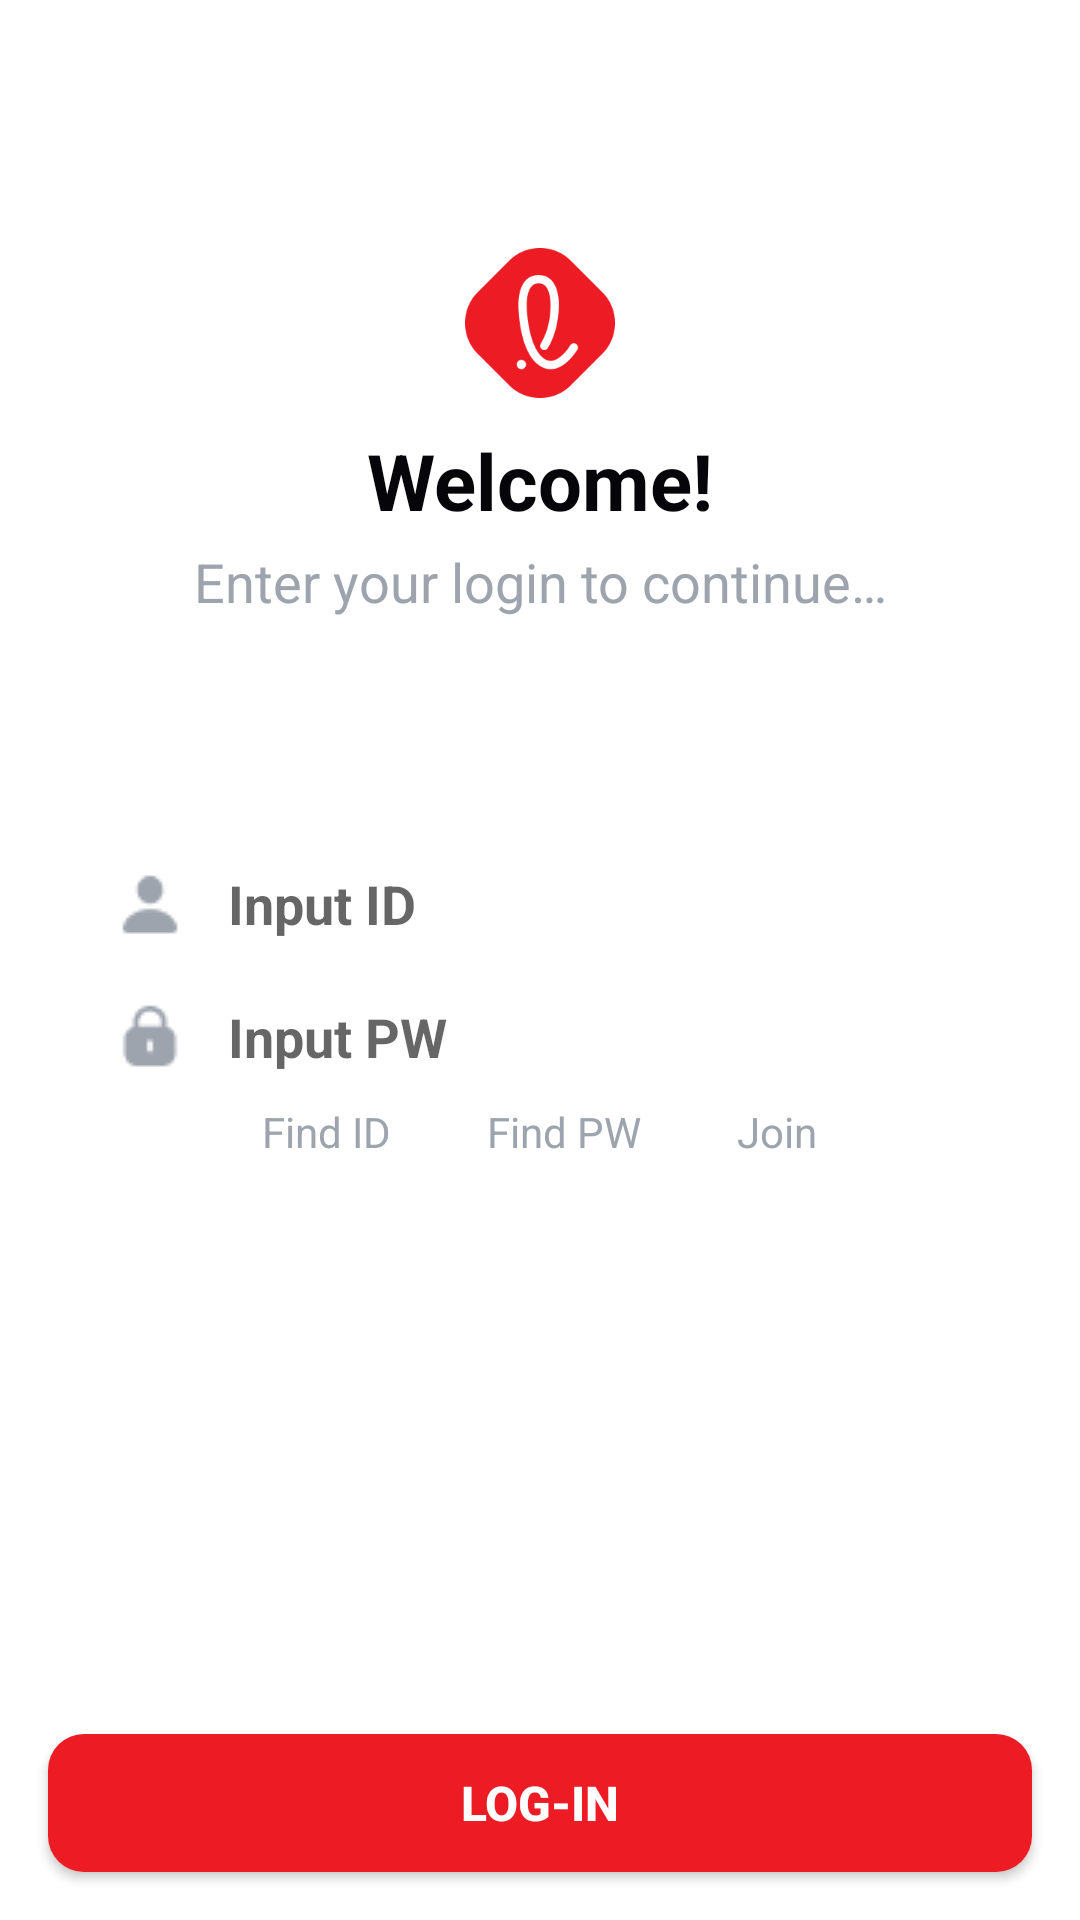

Produce the Android XML layout that renders to this screen, including the resource entries it uses.
<!-- AndroidManifest.xml: application theme Theme.ellosseum -->
<!-- res/layout/activity_login.xml -->
<?xml version="1.0" encoding="utf-8"?>
<androidx.constraintlayout.widget.ConstraintLayout xmlns:android="http://schemas.android.com/apk/res/android"
    xmlns:app="http://schemas.android.com/apk/res-auto"
    xmlns:tools="http://schemas.android.com/tools"
    android:layout_width="match_parent"
    android:layout_height="match_parent"
    android:background="@color/white"
    tools:context=".LoginActivity">

    <LinearLayout
        android:id="@+id/layout_01"
        android:layout_width="match_parent"
        android:layout_height="0dp"
        android:gravity="center"
        android:orientation="vertical"
        app:layout_constraintBottom_toTopOf="@id/layout_02"
        app:layout_constraintTop_toTopOf="parent"
        app:layout_constraintVertical_weight="1">

        <ImageView
            android:id="@+id/imgView_logo"
            android:layout_width="50dp"
            android:layout_height="50dp"
            android:layout_marginBottom="10dp"
            android:background="@drawable/image_logo2" />

        <TextView
            android:layout_width="wrap_content"
            android:layout_height="wrap_content"
            android:text="@string/login_title"
            android:textColor="#06060A"
            android:textSize="26sp"
            android:textStyle="bold" />

        <TextView
            android:layout_width="wrap_content"
            android:layout_height="wrap_content"
            android:layout_marginTop="4dp"
            android:gravity="center"
            android:text="@string/login_title2"
            android:textColor="#9EA4AE"
            android:textSize="18sp" />
    </LinearLayout>

    <LinearLayout
        android:id="@+id/layout_02"
        android:layout_width="match_parent"
        android:layout_height="0dp"
        android:orientation="vertical"
        app:layout_constraintBottom_toTopOf="@id/btn_login"
        app:layout_constraintTop_toBottomOf="@id/layout_01"
        app:layout_constraintVertical_weight="1">

        <EditText
            android:id="@+id/edit_id"
            android:layout_width="match_parent"
            android:layout_height="wrap_content"
            android:layout_marginStart="16dp"
            android:layout_marginEnd="16dp"
            android:background="@drawable/edit_shape"
            android:drawableStart="@drawable/icon_id_1x"
            android:drawablePadding="14dp"
            android:gravity="center_vertical"
            android:hint="@string/id_hint"
            android:inputType="text"
            android:paddingStart="22dp"
            android:textColor="#3A3B41"
            android:textStyle="bold" />

        <EditText
            android:id="@+id/edit_pw"
            android:layout_width="match_parent"
            android:layout_height="wrap_content"
            android:layout_marginStart="16dp"
            android:layout_marginTop="20dp"
            android:layout_marginEnd="16dp"
            android:background="@drawable/edit_shape"
            android:drawableStart="@drawable/icon_pw_1x"
            android:drawablePadding="14dp"
            android:gravity="center_vertical"
            android:hint="@string/pw_hint"
            android:inputType="textPassword"
            android:paddingStart="22dp"
            android:textColor="#3A3B41"
            android:textStyle="bold" />

        <TextView
            android:id="@+id/txt_error"
            android:layout_width="match_parent"
            android:layout_height="wrap_content"
            android:layout_marginStart="36dp"
            android:layout_marginTop="8dp"
            android:text="@string/login_error"
            android:textColor="#CB030A"
            android:textSize="14sp"
            android:textStyle="bold"
            android:visibility="gone" />

        <LinearLayout
            android:layout_width="match_parent"
            android:layout_height="wrap_content"
            android:layout_marginTop="10dp"
            android:gravity="center"
            android:orientation="horizontal">

            <TextView
                android:id="@+id/txt_find_id"
                android:layout_width="wrap_content"
                android:layout_height="wrap_content"
                android:layout_gravity="center"
                android:gravity="center"
                android:paddingBottom="30dp"
                android:text="@string/find_id"
                android:textColor="#9EA4AE"
                android:textSize="14sp" />

            <TextView
                android:id="@+id/txt_find_pw"
                android:layout_width="wrap_content"
                android:layout_height="wrap_content"
                android:layout_marginStart="32dp"
                android:layout_marginEnd="32dp"
                android:paddingBottom="30dp"
                android:text="@string/find_pw"
                android:textColor="#9EA4AE"
                android:textSize="14sp" />

            <TextView
                android:id="@+id/txt_join"
                android:layout_width="wrap_content"
                android:layout_height="wrap_content"
                android:paddingBottom="30dp"
                android:text="@string/join"
                android:textColor="#9EA4AE"
                android:textSize="14sp" />

        </LinearLayout>


    </LinearLayout>

    <Button
        android:id="@+id/btn_login"
        android:layout_width="match_parent"
        android:layout_height="46dp"
        android:layout_margin="16dp"
        android:background="@drawable/btn_access_enable"
        android:text="@string/login"
        android:textColor="#ffffff"
        android:textSize="16sp"
        android:textStyle="bold"
        app:layout_constraintBottom_toBottomOf="parent" />

</androidx.constraintlayout.widget.ConstraintLayout>
<!-- resources referenced by this layout -->
<resources>
  <color name="white">#FFFFFFFF</color>
  <!-- drawable btn_access_enable (drawable) -->
  <?xml version="1.0" encoding="utf-8"?>
  <ripple xmlns:android="http://schemas.android.com/apk/res/android"
      xmlns:tools="http://schemas.android.com/tools"
      android:color="@color/white">
  
      
      <item
          android:id="@+id/mask"
          tools:targetApi="lollipop">
          <shape xmlns:android="http://schemas.android.com/apk/res/android"
              android:shape="rectangle">
              <corners android:radius="12dp" />
              <size
                  android:width="343dp"
                  android:height="46dp" />
              <solid android:color="#ED1B23" />
              <padding
                  android:bottom="0dp"
                  android:left="0dp"
                  android:right="0dp"
                  android:top="0dp" />
  
          </shape>
      </item>
  
  </ripple>
  <!-- drawable icon_id_1x: png bitmap (drawable, 447 bytes) -->
  <!-- drawable icon_pw_1x: png bitmap (drawable, 516 bytes) -->
  <!-- drawable image_logo2: png bitmap (drawable, 5401 bytes) -->
  <string name="find_id">Find ID</string>
  <string name="find_pw">Find PW</string>
  <string name="id_hint">Input ID</string>
  <string name="join">Join</string>
  <string name="login">Log-in</string>
  <string name="login_error">You entered your ID or password incorrectly.</string>
  <string name="login_title">Welcome!</string>
  <string name="login_title2">Enter your login to continue…</string>
  <string name="pw_hint">Input PW</string>
  <style name="Theme.ellosseum" parent="Theme.AppCompat.Light">
          
          <item name="colorPrimary">@color/purple_500</item>
          <item name="colorPrimaryVariant">@color/black</item>
          <item name="colorOnPrimary">@color/white</item>
          
          <item name="colorSecondary">@color/teal_200</item>
          <item name="colorSecondaryVariant">@color/teal_700</item>
          <item name="colorOnSecondary">@color/black</item>
          
          <item name="android:statusBarColor" tools:targetApi="l">?attr/colorPrimaryVariant</item>
          
          <item name="windowActionBar">false</item>
          <item name="windowNoTitle">true</item>
      </style>
  <color name="purple_500">#FF6200EE</color>
  <color name="black">#FF000000</color>
  <color name="teal_200">#FF03DAC5</color>
  <color name="teal_700">#FF018786</color>
</resources>
